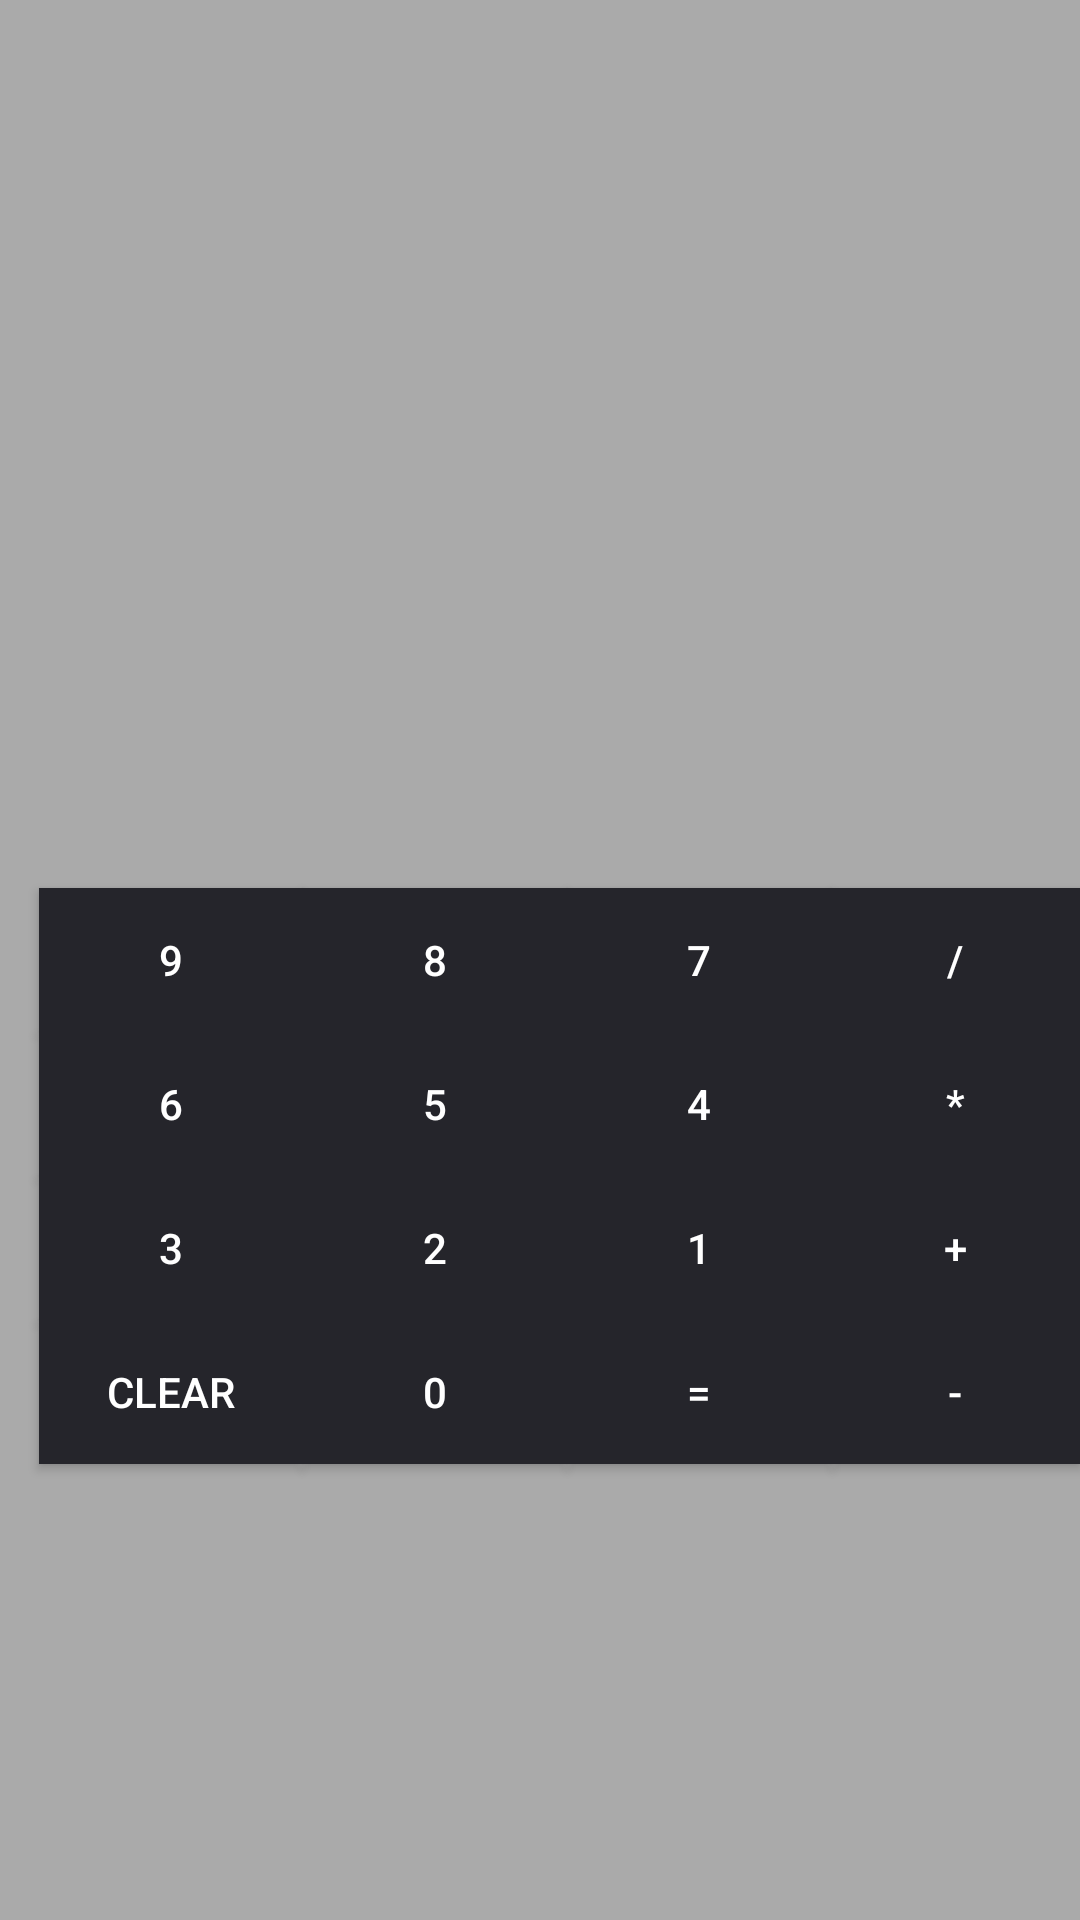

Layout XML and referenced resources for this Android screen:
<!-- AndroidManifest.xml: activity theme AppTheme -->
<!-- res/layout/activity_main.xml -->
<?xml version="1.0" encoding="utf-8"?>

<RelativeLayout xmlns:android="http://schemas.android.com/apk/res/android"
    xmlns:app="http://schemas.android.com/apk/res-auto"
    xmlns:tools="http://schemas.android.com/tools"
    android:layout_width="match_parent"
    android:layout_height="match_parent"
    android:background="@android:color/darker_gray"
    tools:context=".MainActivity">

    <Button
        android:id="@+id/btn9"
        android:layout_width="wrap_content"
        android:layout_height="wrap_content"
        android:layout_alignParentStart="true"
        android:layout_alignParentLeft="true"
        android:layout_centerVertical="true"
        android:layout_marginStart="13dp"
        android:layout_marginLeft="0dp"
        android:background="@color/colorPrimary"
        android:text="9"
        android:textColor="@android:color/background_light" />

    <Button
        android:id="@+id/btn8"
        android:layout_width="wrap_content"
        android:layout_height="wrap_content"
        android:layout_alignBaseline="@+id/btn9"
        android:layout_alignBottom="@+id/btn9"
        android:layout_toEndOf="@+id/btn9"
        android:layout_toRightOf="@+id/btn9"
        android:background="@color/colorPrimary"
        android:textColor="@android:color/background_light"
        android:text="8" />

    <Button
        android:id="@+id/btn7"
        android:layout_width="wrap_content"
        android:layout_height="wrap_content"
        android:layout_alignBaseline="@+id/btn8"
        android:layout_alignBottom="@+id/btn8"
        android:layout_toEndOf="@+id/btn8"
        android:layout_toRightOf="@+id/btn8"
        android:background="@color/colorPrimary"
        android:textColor="@android:color/background_light"
        android:text="7" />

    <Button
        android:id="@+id/btn6"
        android:layout_width="wrap_content"
        android:layout_height="wrap_content"
        android:layout_below="@+id/btn9"
        android:layout_alignParentStart="true"
        android:layout_alignParentLeft="true"
        android:layout_marginStart="13dp"
        android:layout_marginLeft="0dp"
        android:layout_marginTop="0dp"
        android:background="@color/colorPrimary"
        android:text="6"
        android:textColor="@android:color/background_light" />

    <Button
        android:id="@+id/btn5"
        android:layout_width="wrap_content"
        android:layout_height="wrap_content"
        android:layout_alignStart="@+id/btn8"
        android:layout_alignLeft="@+id/btn8"
        android:layout_alignTop="@+id/btn6"
        android:background="@color/colorPrimary"
        android:textColor="@android:color/background_light"
        android:text="5" />

    <Button
        android:id="@+id/btn4"
        android:layout_width="wrap_content"
        android:layout_height="wrap_content"
        android:layout_alignStart="@+id/btn7"
        android:layout_alignLeft="@+id/btn7"
        android:layout_alignTop="@+id/btn5"
        android:background="@color/colorPrimary"
        android:textColor="@android:color/background_light"
        android:text="4" />

    <Button
        android:id="@+id/btn3"
        android:layout_width="wrap_content"
        android:layout_height="wrap_content"
        android:layout_below="@+id/btn6"
        android:layout_alignParentStart="true"
        android:layout_alignParentLeft="true"
        android:layout_marginStart="13dp"
        android:layout_marginLeft="0dp"
        android:layout_marginTop="0dp"
        android:background="@color/colorPrimary"
        android:text="3"
        android:textColor="@android:color/background_light" />

    <Button
        android:id="@+id/btn2"
        android:layout_width="wrap_content"
        android:layout_height="wrap_content"
        android:layout_alignStart="@+id/btn5"
        android:layout_alignLeft="@+id/btn5"
        android:layout_alignTop="@+id/btn3"
        android:background="@color/colorPrimary"
        android:textColor="@android:color/background_light"
        android:text="2" />

    <Button
        android:id="@+id/btn1"
        android:layout_width="wrap_content"
        android:layout_height="wrap_content"
        android:layout_alignStart="@+id/btn4"
        android:layout_alignLeft="@+id/btn4"
        android:layout_alignTop="@+id/btn2"
        android:background="@color/colorPrimary"
        android:textColor="@android:color/background_light"
        android:text="1" />

    <Button
        android:id="@+id/btnclear"
        android:layout_width="wrap_content"
        android:layout_height="wrap_content"
        android:layout_below="@+id/btn3"
        android:layout_alignParentStart="true"
        android:layout_alignParentLeft="true"
        android:layout_marginStart="13dp"
        android:layout_marginLeft="0dp"
        android:layout_marginTop="0dp"
        android:background="@color/colorPrimary"
        android:text="Clear"
        android:textColor="@android:color/background_light" />

    <Button
        android:id="@+id/btn0"
        android:layout_width="wrap_content"
        android:layout_height="wrap_content"
        android:layout_alignStart="@+id/btn2"
        android:layout_alignLeft="@+id/btn2"
        android:layout_alignTop="@+id/btnclear"
        android:background="@color/colorPrimary"
        android:textColor="@android:color/background_light"
        android:text="0" />

    <Button
        android:id="@+id/btnequal"
        android:layout_width="wrap_content"
        android:layout_height="wrap_content"
        android:layout_alignStart="@+id/btn1"
        android:layout_alignLeft="@+id/btn1"
        android:layout_alignBottom="@+id/btn0"
        android:background="@color/colorPrimary"
        android:textColor="@android:color/background_light"
        android:text="=" />

    <Button
        android:id="@+id/btndivide"
        android:layout_width="wrap_content"
        android:layout_height="wrap_content"
        android:layout_alignTop="@+id/btn7"
        android:layout_toEndOf="@+id/btn7"
        android:layout_toRightOf="@+id/btn7"
        android:background="@color/colorPrimary"
        android:text="/"
        android:textColor="@android:color/background_light" />

    <Button
        android:id="@+id/btnmul"
        android:layout_width="wrap_content"
        android:layout_height="wrap_content"
        android:layout_alignBottom="@+id/btn4"
        android:layout_toEndOf="@+id/btn4"
        android:layout_toRightOf="@+id/btn4"
        android:background="@color/colorPrimary"
        android:textColor="@android:color/background_light"
        android:text="*" />

    <Button
        android:id="@+id/btnadd"
        android:layout_width="wrap_content"
        android:layout_height="wrap_content"
        android:layout_alignBaseline="@+id/btn1"
        android:layout_alignBottom="@+id/btn1"
        android:layout_toEndOf="@+id/btn1"
        android:layout_toRightOf="@+id/btn1"
        android:background="@color/colorPrimary"
        android:textColor="@android:color/background_light"
        android:text="+" />

    <Button
        android:id="@+id/btnsub"
        android:layout_width="wrap_content"
        android:layout_height="wrap_content"
        android:layout_alignTop="@+id/btnequal"
        android:layout_alignBottom="@+id/btnequal"
        android:layout_toEndOf="@+id/btnequal"
        android:layout_toRightOf="@+id/btnequal"
        android:background="@color/colorPrimary"
        android:textColor="@android:color/background_light"
        android:text="-" />

    <TextView
        android:id="@+id/tvControl"
        android:layout_width="wrap_content"
        android:layout_height="wrap_content"
        android:layout_above="@+id/btndivide"
        android:layout_alignEnd="@+id/btndivide"
        android:layout_alignRight="@+id/btndivide"
        android:layout_alignParentStart="true"
        android:layout_alignParentLeft="true"
        android:layout_marginStart="13dp"
        android:layout_marginLeft="0dp"
        android:layout_marginBottom="39dp"
        android:textSize="30sp" />

    <TextView
        android:id="@+id/tvResult"
        android:layout_width="wrap_content"
        android:layout_height="82dp"
        android:layout_above="@+id/tvControl"
        android:layout_alignEnd="@+id/tvControl"
        android:layout_alignRight="@+id/tvControl"
        android:layout_alignParentStart="true"
        android:layout_alignParentLeft="true"
        android:layout_marginStart="13dp"
        android:layout_marginLeft="0dp"
        android:layout_marginEnd="0dp"
        android:layout_marginRight="0dp"
        android:layout_marginBottom="41dp"
        android:textSize="30sp" />
</RelativeLayout>
<!-- resources referenced by this layout -->
<resources>
  <color name="colorPrimary">#25252B</color>
  <style name="AppTheme" parent="Theme.AppCompat.Light.NoActionBar">
          
          <item name="colorPrimary">@color/colorPrimary</item>
          <item name="colorPrimaryDark">@color/colorPrimaryDark</item>
          <item name="colorAccent">@color/colorAccent</item>
      </style>
  <color name="colorPrimaryDark">#00574B</color>
  <color name="colorAccent">#D81B60</color>
</resources>
